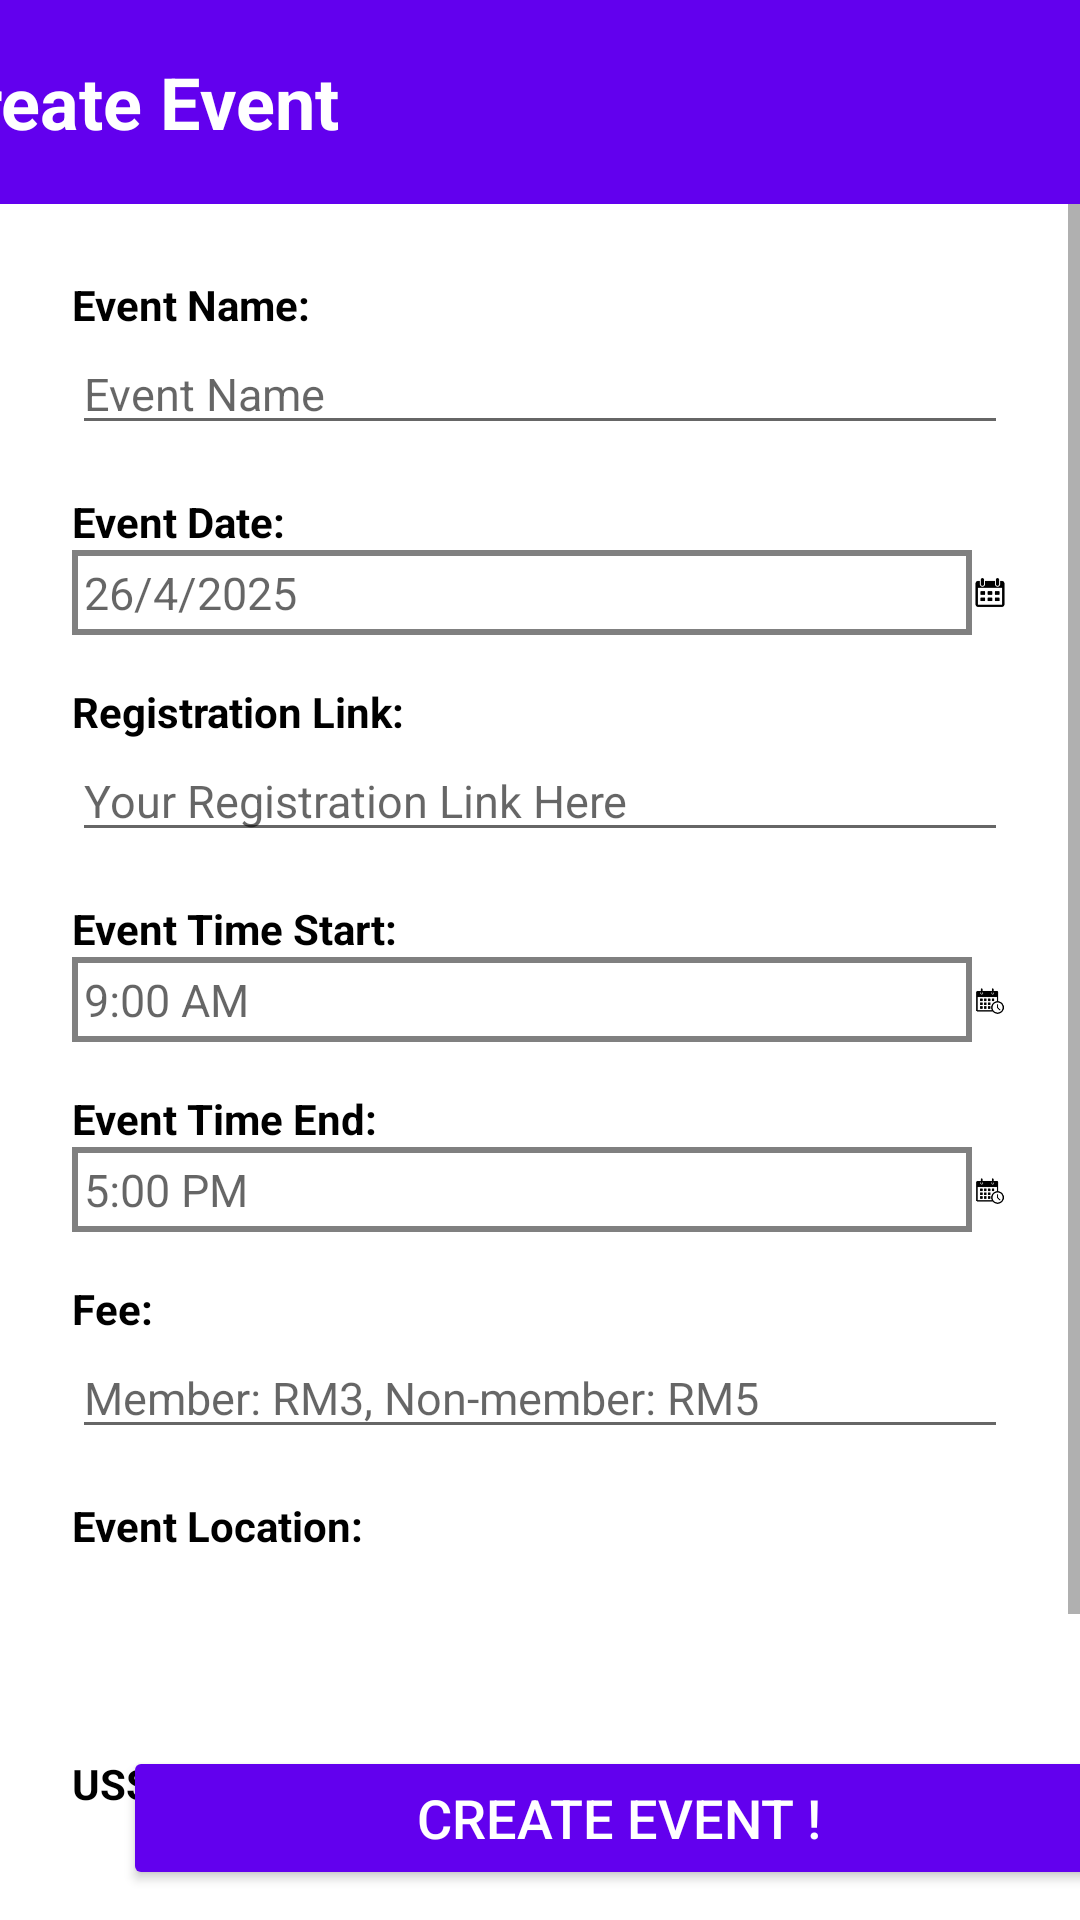

Reconstruct the res/layout file that produces this screen, plus the resources it refers to.
<!-- AndroidManifest.xml: activity theme Theme.EventHive.NoActionBar -->
<!-- res/layout/activity_add_event.xml -->
<?xml version="1.0" encoding="utf-8"?>
<androidx.constraintlayout.widget.ConstraintLayout xmlns:android="http://schemas.android.com/apk/res/android"
    xmlns:app="http://schemas.android.com/apk/res-auto"
    xmlns:tools="http://schemas.android.com/tools"
    android:layout_width="match_parent"
    android:layout_height="match_parent"
    tools:context=".addEventActivity">


    <LinearLayout
        android:id="@+id/titlelayout"
        android:layout_width="412dp"
        android:layout_height="68dp"
        android:background="@color/purple_500"
        android:gravity="center_vertical"
        android:orientation="vertical"
        android:padding="8dp"
        app:layout_constraintBottom_toBottomOf="parent"
        app:layout_constraintEnd_toEndOf="parent"
        app:layout_constraintHorizontal_bias="1.0"
        app:layout_constraintStart_toStartOf="parent"
        app:layout_constraintTop_toTopOf="parent"
        app:layout_constraintVertical_bias="0.0">

        <TextView
            android:id="@+id/title"
            android:layout_width="wrap_content"
            android:layout_height="wrap_content"
            android:layout_marginLeft="20dp"
            android:text="Create Event"
            android:textColor="@color/white"
            android:textSize="24dp"
            android:textStyle="bold" />
    </LinearLayout>

    
    <ScrollView
        android:layout_width="match_parent"
        android:layout_height="600dp"
        android:layout_marginBottom="16dp"
        android:background="@color/white"
        app:layout_constraintBottom_toBottomOf="parent"
        app:layout_constraintTop_toBottomOf="@+id/titlelayout"
        app:layout_constraintVertical_bias="0.0"
        tools:layout_editor_absoluteX="1dp">

        <LinearLayout
            android:layout_width="match_parent"
            android:layout_height="wrap_content"
            android:orientation="vertical"
            android:padding="24dp">

            
            <TextView
                android:id="@+id/eventname"
                android:layout_width="match_parent"
                android:layout_height="wrap_content"
                android:text="Event Name:"
                android:textColor="@color/black"
                android:textStyle="bold" />

            <EditText
                android:id="@+id/input_eventname"
                android:layout_width="match_parent"
                android:layout_height="wrap_content"
                android:hint="Event Name"
                android:textSize="15dp" />

            
            <TextView
                android:id="@+id/eventdate"
                android:layout_width="wrap_content"
                android:layout_height="wrap_content"
                android:paddingTop="16dp"
                android:text="Event Date:"
                android:textColor="@color/black"
                android:textStyle="bold" />

            <LinearLayout
                android:layout_width="match_parent"
                android:layout_height="match_parent"
                android:orientation="horizontal">

                <EditText
                    android:id="@+id/input_eventdate"
                    android:layout_width="300dp"
                    android:layout_height="wrap_content"
                    android:background="@drawable/custom_datetimetext"
                    android:clickable="false"
                    android:focusable="false"
                    android:hint="26/4/2025"
                    android:padding="4dp"
                    android:textSize="15dp" />

                <ImageButton
                    android:id="@+id/imgbtn_calendar"
                    android:layout_width="67dp"
                    android:layout_height="match_parent"
                    android:layout_weight="1"
                    android:background="@android:color/transparent"
                    android:scaleType="fitCenter"
                    android:src="@drawable/ic_calendar" />
            </LinearLayout>

            
            <TextView
                android:layout_width="wrap_content"
                android:layout_height="wrap_content"
                android:paddingTop="16dp"
                android:text="Registration Link:"
                android:textColor="@color/black"
                android:textStyle="bold" />

            <EditText
                android:id="@+id/editTextRegistrationLink"
                android:layout_width="match_parent"
                android:layout_height="wrap_content"
                android:hint="Your Registration Link Here"
                android:textSize="15dp" />

            
            <TextView
                android:id="@+id/eventtimestart"
                android:layout_width="wrap_content"
                android:layout_height="wrap_content"
                android:paddingTop="16dp"
                android:text="Event Time Start:"
                android:textColor="@color/black"
                android:textStyle="bold" />

            <LinearLayout
                android:layout_width="match_parent"
                android:layout_height="match_parent"
                android:orientation="horizontal">

                <EditText
                    android:id="@+id/input_eventtimestart"
                    android:layout_width="300dp"
                    android:layout_height="wrap_content"
                    android:background="@drawable/custom_datetimetext"
                    android:clickable="false"
                    android:focusable="false"
                    android:hint="9:00 AM"
                    android:padding="4dp"
                    android:textSize="15dp" />

                <ImageButton
                    android:id="@+id/imgbtn_calendarclock1"
                    android:layout_width="37dp"
                    android:layout_height="match_parent"
                    android:layout_weight="1"
                    android:background="@android:color/transparent"
                    android:scaleType="fitCenter"
                    android:src="@drawable/ic_calendar_clock" />
            </LinearLayout>

            
            <TextView
                android:id="@+id/eventtimeend"
                android:layout_width="wrap_content"
                android:layout_height="wrap_content"
                android:paddingTop="16dp"
                android:text="Event Time End:"
                android:textColor="@color/black"
                android:textStyle="bold" />

            <LinearLayout
                android:layout_width="match_parent"
                android:layout_height="match_parent"
                android:orientation="horizontal">

                <EditText
                    android:id="@+id/input_eventtimeend"
                    android:layout_width="300dp"
                    android:layout_height="wrap_content"
                    android:background="@drawable/custom_datetimetext"
                    android:clickable="false"
                    android:focusable="false"
                    android:hint="5:00 PM"
                    android:padding="4dp"
                    android:textSize="15dp" />

                <ImageButton
                    android:id="@+id/imgbtn_calendarclock2"
                    android:layout_width="38dp"
                    android:layout_height="match_parent"
                    android:layout_weight="1"
                    android:background="@android:color/transparent"
                    android:scaleType="fitCenter"
                    android:src="@drawable/ic_calendar_clock" />
            </LinearLayout>

            
            <TextView
                android:id="@+id/fees"
                android:layout_width="wrap_content"
                android:layout_height="wrap_content"
                android:paddingTop="16dp"
                android:text="Fee:"
                android:textColor="@color/black"
                android:textStyle="bold" />

            <EditText
                android:id="@+id/input_eventfees"
                android:layout_width="match_parent"
                android:layout_height="wrap_content"
                android:hint="Member: RM3, Non-member: RM5"
                android:textSize="15dp" />

            
            <TextView
                android:id="@+id/campusTextView"
                android:layout_width="wrap_content"
                android:layout_height="wrap_content"
                android:paddingTop="16dp"
                android:text="Event Location:"
                android:textColor="@color/black"
                android:textStyle="bold" />

            <Spinner
                android:id="@+id/campusSpinner"
                android:layout_width="388dp"
                android:layout_height="51dp"
                android:layout_below="@id/campusTextView" />

            
            <TextView
                android:id="@+id/USSDC_TextView"
                android:layout_width="wrap_content"
                android:layout_height="wrap_content"
                android:paddingTop="16dp"
                android:text="USSDC Category:"
                android:textColor="@color/black"
                android:textStyle="bold" />

            <Spinner
                android:id="@+id/ussdcSpinner"
                android:layout_width="388dp"
                android:layout_height="51dp"
                android:layout_below="@id/USSDC_TextView" />

            
            <TextView
                android:id="@+id/eventdescription"
                android:layout_width="wrap_content"
                android:layout_height="wrap_content"
                android:paddingTop="16dp"
                android:text="About the Event:"
                android:textColor="@color/black"
                android:textStyle="bold" />

            <EditText
                android:id="@+id/input_eventdescription"
                android:layout_width="match_parent"
                android:layout_height="120dp"
                android:background="@drawable/custom_datetimetext"
                android:gravity="top"
                android:hint="Enter event details"
                android:inputType="textMultiLine"
                android:padding="4dp"
                android:textSize="15dp" />
        </LinearLayout>
    </ScrollView>

    <LinearLayout
        android:id="@+id/btnlayout"
        android:layout_width="412dp"
        android:layout_height="68dp"
        android:gravity="center_vertical"
        android:orientation="vertical"
        android:padding="8dp"
        app:layout_constraintBottom_toBottomOf="parent"
        app:layout_constraintEnd_toEndOf="parent"
        app:layout_constraintHorizontal_bias="0.0"
        app:layout_constraintStart_toStartOf="parent"
        app:layout_constraintTop_toTopOf="parent"
        app:layout_constraintVertical_bias="1.0">

        <Button
            android:id="@+id/btn_createevent"
            android:layout_width="330dp"
            android:layout_height="wrap_content"
            android:layout_gravity="center"
            android:backgroundTint="@color/purple_500"
            android:text="Create Event !"
            android:textColor="@android:color/white"
            android:textSize="18dp" />
    </LinearLayout>
</androidx.constraintlayout.widget.ConstraintLayout>
<!-- resources referenced by this layout -->
<resources>
  <color name="black">#FF000000</color>
  <color name="purple_500">#FF6200EE</color>
  <color name="white">#FFFFFFFF</color>
  <!-- drawable custom_datetimetext (drawable) -->
  <?xml version="1.0" encoding="utf-8"?>
  <shape xmlns:android="http://schemas.android.com/apk/res/android"
      android:shape="rectangle">
      <stroke
          android:width="2dp"
          android:color="@color/grey"/>
      <corners
          android:radius="0dp"/>
  </shape>
  <!-- drawable ic_calendar: png bitmap (drawable, 1600 bytes) -->
  <!-- drawable ic_calendar_clock: jpg bitmap (drawable, 3183 bytes) -->
  <style name="Theme.EventHive.NoActionBar" parent="Theme.EventHive">
          <item name="windowActionBar">false</item>
          <item name="windowNoTitle">true</item>
          <item name="android:windowFullscreen">true</item>
          <item name="android:windowContentOverlay">@null</item>
      </style>
  <color name="grey">#808080</color>
  <style name="Theme.EventHive" parent="Theme.MaterialComponents.DayNight.DarkActionBar">
          
          <item name="colorPrimary">@color/purple_500</item>
          <item name="colorPrimaryVariant">@color/purple_700</item>
          <item name="colorOnPrimary">@color/white</item>
          
          <item name="colorSecondary">@color/teal_200</item>
          <item name="colorSecondaryVariant">@color/teal_700</item>
          <item name="colorOnSecondary">@color/black</item>
          
          <item name="android:statusBarColor">@android:color/transparent</item>
          <item name="android:windowLightStatusBar">false</item>
          <item name="android:windowDrawsSystemBarBackgrounds">true</item>
          <item name="android:windowTranslucentStatus">true</item>
          <item name="android:fitsSystemWindows">true</item>
          
          <item name="actionBarStyle">@style/Widget.EventHive.ActionBar</item>
          
      </style>
  <color name="purple_700">#FF3700B3</color>
  <color name="teal_200">#FF03DAC5</color>
  <color name="teal_700">#FF018786</color>
  <style name="Widget.EventHive.ActionBar" parent="Widget.MaterialComponents.ActionBar.Primary">
          <item name="background">@drawable/gradient_background</item>
          <item name="titleTextStyle">@style/TextAppearance.EventHive.ActionBar.Title</item>
      </style>
  <!-- drawable gradient_background (drawable) -->
  <?xml version="1.0" encoding="utf-8"?>
  <shape xmlns:android="http://schemas.android.com/apk/res/android">
      <gradient
          android:type="linear"
          android:angle="270"
          android:startColor="#A7A0FF"
          android:endColor="#2441FF" />
  </shape>
  <style name="TextAppearance.EventHive.ActionBar.Title" parent="TextAppearance.MaterialComponents.Headline6">
          <item name="android:textColor">@android:color/white</item>
          <item name="android:textStyle">bold</item>
      </style>
</resources>
